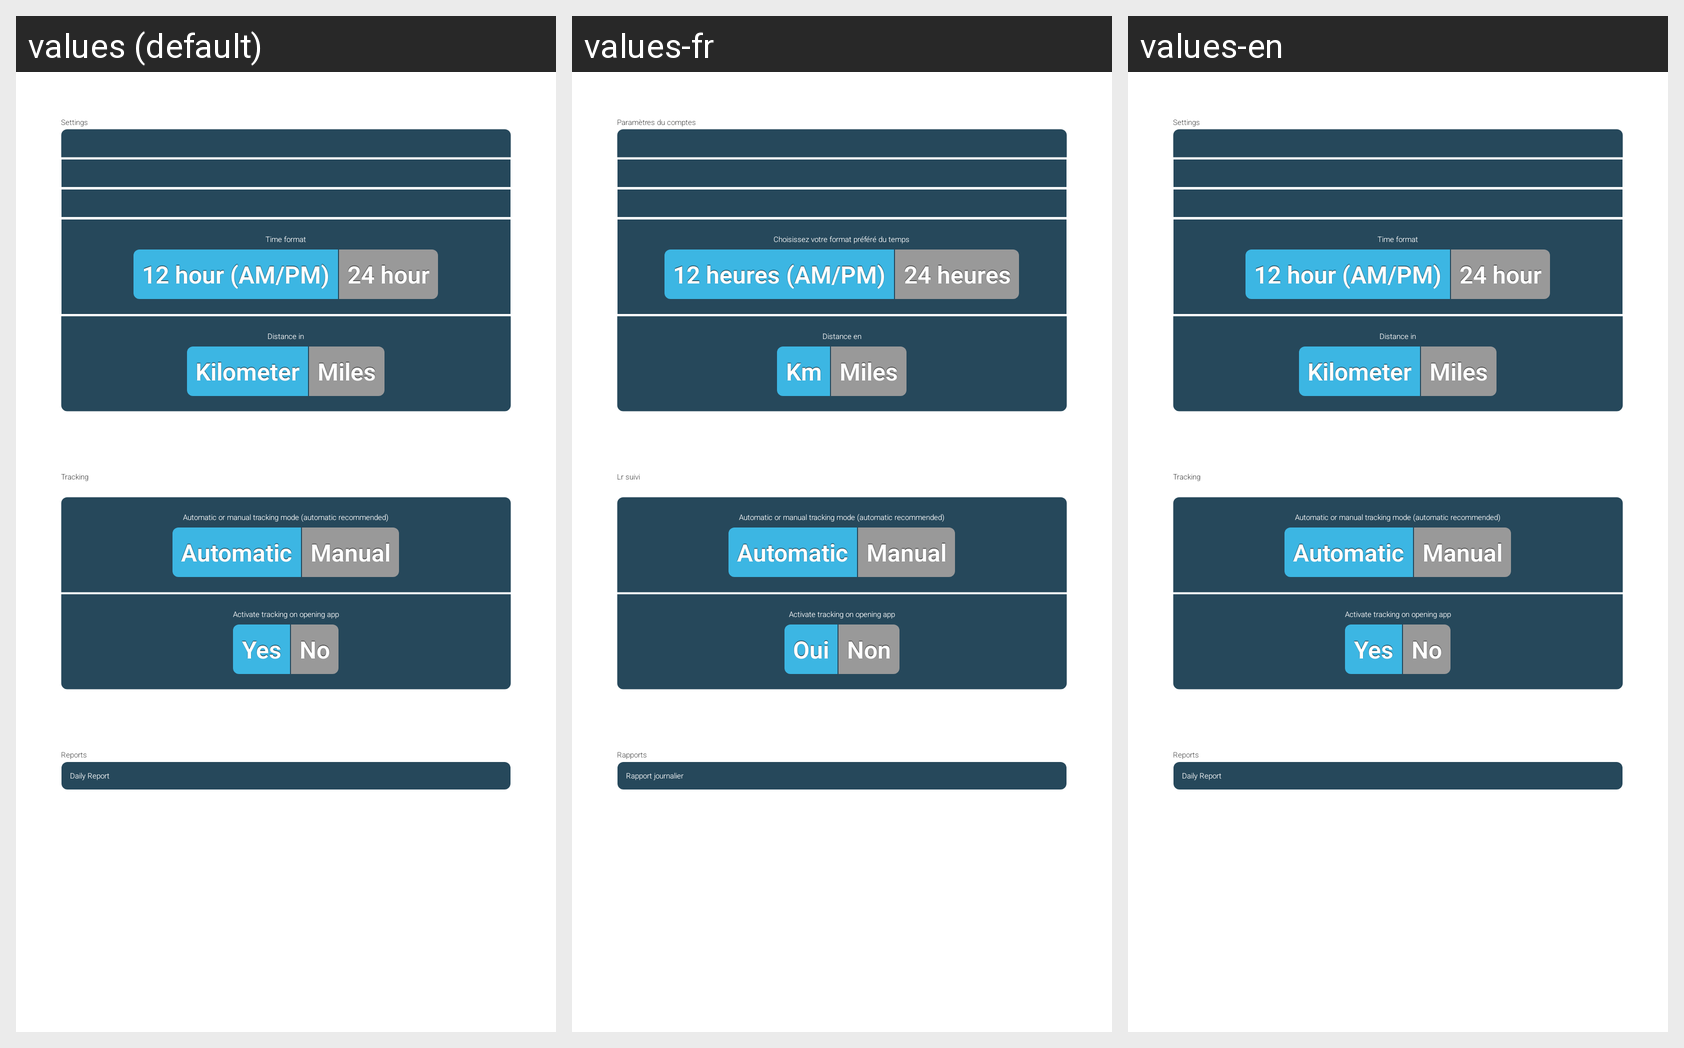

Locale-by-locale string values for the Android screen shown in this grid:
Android screen res/layout/management_settings.xml rendered under 3 locales, left to right: values (default), values-fr, values-en. Device: Nexus 5 (rendered at 1080×1920; each locale shown at half size, 540×960, under a caption strip naming it); theme Theme.Main.
Other locales in the repository, not shown: values-de, values-es, values-sv.
Strings drawn on this screen, with the default value and each locale's value (text and hints the layout hard-codes, and strings that could not be matched under every locale, appear in the picture but are not listed):

Settings
  values: Settings
  values-fr: Paramètres du comptes
  values-en: Settings  [not translated; the default value is used]

TimeFormatDesc
  values: Time format
  values-fr: Choisissez votre format préféré du temps
  values-en: Time format  [not translated; the default value is used]

Format12h
  values: 12 hour (AM/PM)
  values-fr: 12 heures (AM/PM)
  values-en: 12 hour (AM/PM)  [not translated; the default value is used]

Format24h
  values: 24 hour
  values-fr: 24 heures
  values-en: 24 hour  [not translated; the default value is used]

DistanceDesc
  values: Distance in
  values-fr: Distance en
  values-en: Distance in  [not translated; the default value is used]

KM
  values: Kilometer
  values-fr: Km
  values-en: Kilometer  [not translated; the default value is used]

Miles
  values: Miles
  values-fr: Miles
  values-en: Miles  [not translated; the default value is used]

Tracking
  values: Tracking
  values-fr: Lr suivi
  values-en: Tracking  [not translated; the default value is used]

ChooseAutomaticOrManual
  values: Automatic or manual tracking mode (automatic recommended)
  values-fr: Automatic or manual tracking mode (automatic recommended)  [not translated; the default value is used]
  values-en: Automatic or manual tracking mode (automatic recommended)  [not translated; the default value is used]

TrackingAutomatic
  values: Automatic
  values-fr: Automatic  [not translated; the default value is used]
  values-en: Automatic  [not translated; the default value is used]

TrackingManual
  values: Manual
  values-fr: Manual  [not translated; the default value is used]
  values-en: Manual  [not translated; the default value is used]

AutoTrackingDesc
  values: Activate tracking on opening app
  values-fr: Activate tracking on opening app  [not translated; the default value is used]
  values-en: Activate tracking on opening app  [not translated; the default value is used]

Yes
  values: Yes
  values-fr: Oui
  values-en: Yes  [not translated; the default value is used]

No
  values: No
  values-fr: Non
  values-en: No  [not translated; the default value is used]

Reports
  values: Reports
  values-fr: Rapports
  values-en: Reports  [not translated; the default value is used]

DailyReport
  values: Daily Report
  values-fr: Rapport journalier
  values-en: Daily Report  [not translated; the default value is used]
